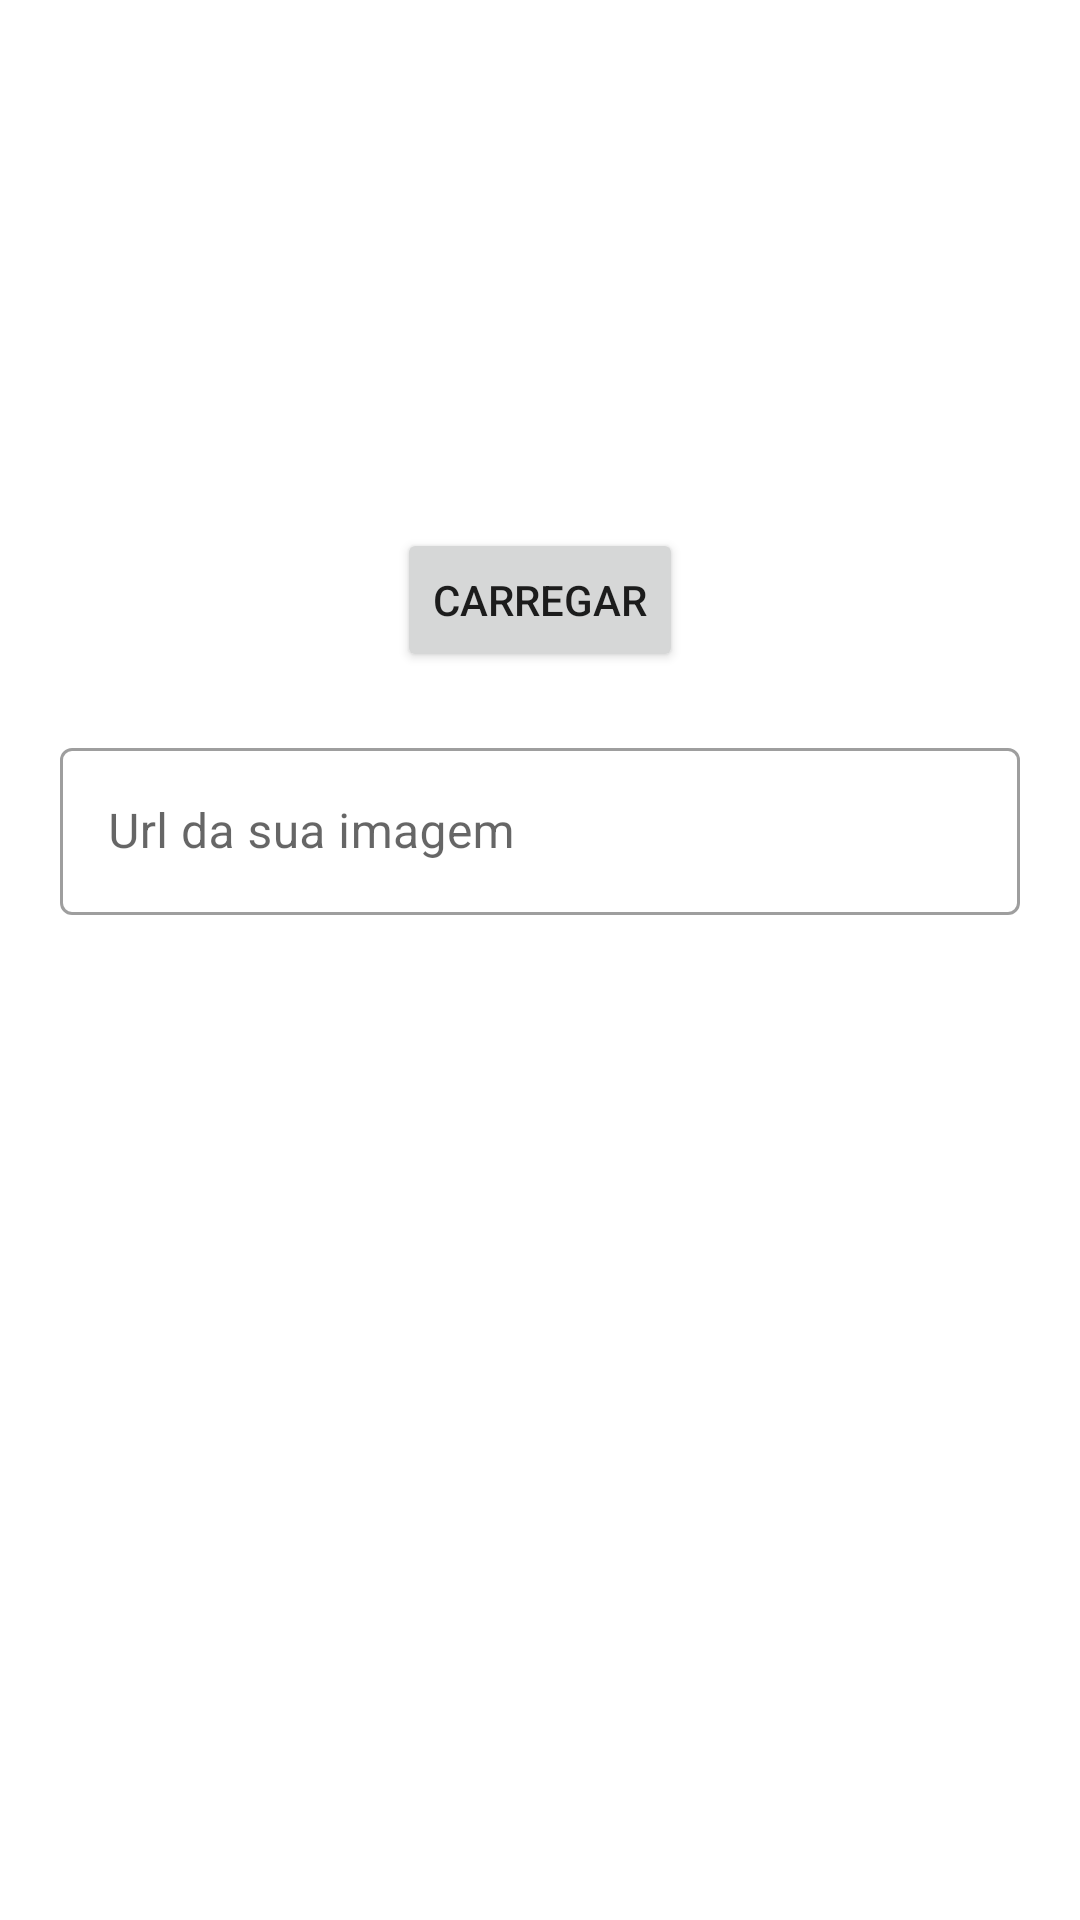

Android layout source for this screen:
<!-- AndroidManifest.xml: application theme Theme.Spectacle -->
<!-- res/layout/dialog_carregar_image.xml -->
<?xml version="1.0" encoding="utf-8"?>
<androidx.constraintlayout.widget.ConstraintLayout xmlns:android="http://schemas.android.com/apk/res/android"
    xmlns:app="http://schemas.android.com/apk/res-auto"
    xmlns:tools="http://schemas.android.com/tools"
    android:layout_width="match_parent"
    android:layout_height="match_parent">

    <ImageView
        android:id="@+id/image_carregar"
        android:layout_width="match_parent"
        android:layout_height="200dp"
        app:layout_constraintEnd_toStartOf="parent"
        app:layout_constraintTop_toTopOf="parent"
        android:scaleType="centerCrop"
        app:srcCompat="@drawable/upload" />

    <Button
        android:id="@+id/btn_carregar_image"
        android:layout_width="wrap_content"
        android:layout_height="wrap_content"
        app:icon="@drawable/ic_baseline_refresh_24"
        android:text="Carregar"
        app:layout_constraintStart_toStartOf="parent"
        app:layout_constraintEnd_toEndOf="parent"
        app:layout_constraintTop_toBottomOf="@+id/image_carregar"
        app:layout_constraintBottom_toBottomOf="@+id/image_carregar" />

    <com.google.android.material.textfield.TextInputLayout
        android:id="@+id/text_field_carregar_image"
        style="@style/Widget.MaterialComponents.TextInputLayout.OutlinedBox"
        android:layout_width="match_parent"
        android:layout_height="wrap_content"
        android:layout_margin="20dp"
        android:background="@color/white"
        android:hint="@string/url_image"
        app:layout_constraintStart_toStartOf="parent"
        app:layout_constraintTop_toBottomOf="@id/btn_carregar_image">

        <com.google.android.material.textfield.TextInputEditText
            android:id="@+id/text_image_url"
            android:layout_width="match_parent"
            android:layout_height="wrap_content" />
    </com.google.android.material.textfield.TextInputLayout>

</androidx.constraintlayout.widget.ConstraintLayout>
<!-- resources referenced by this layout -->
<resources>
  <color name="white">#FFFFFFFF</color>
  <string name="url_image">Url da sua imagem</string>
  <style name="Theme.Spectacle" parent="Theme.MaterialComponents.DayNight.NoActionBar">
          
          <item name="colorPrimary">@color/blue_start</item>
          <item name="colorPrimaryVariant">@color/blue_start</item>
          <item name="colorOnPrimary">@color/white</item>
          
          <item name="colorSecondary">@color/teal_200</item>
          <item name="colorSecondaryVariant">@color/teal_700</item>
          <item name="colorOnSecondary">@color/black</item>
          
          <item name="android:statusBarColor" tools:targetApi="l">?attr/colorPrimaryVariant</item>
          
      </style>
  <color name="blue_start">#7EB4D2</color>
  <color name="teal_200">#FF03DAC5</color>
  <color name="teal_700">#FF018786</color>
  <color name="black">#FF000000</color>
</resources>
